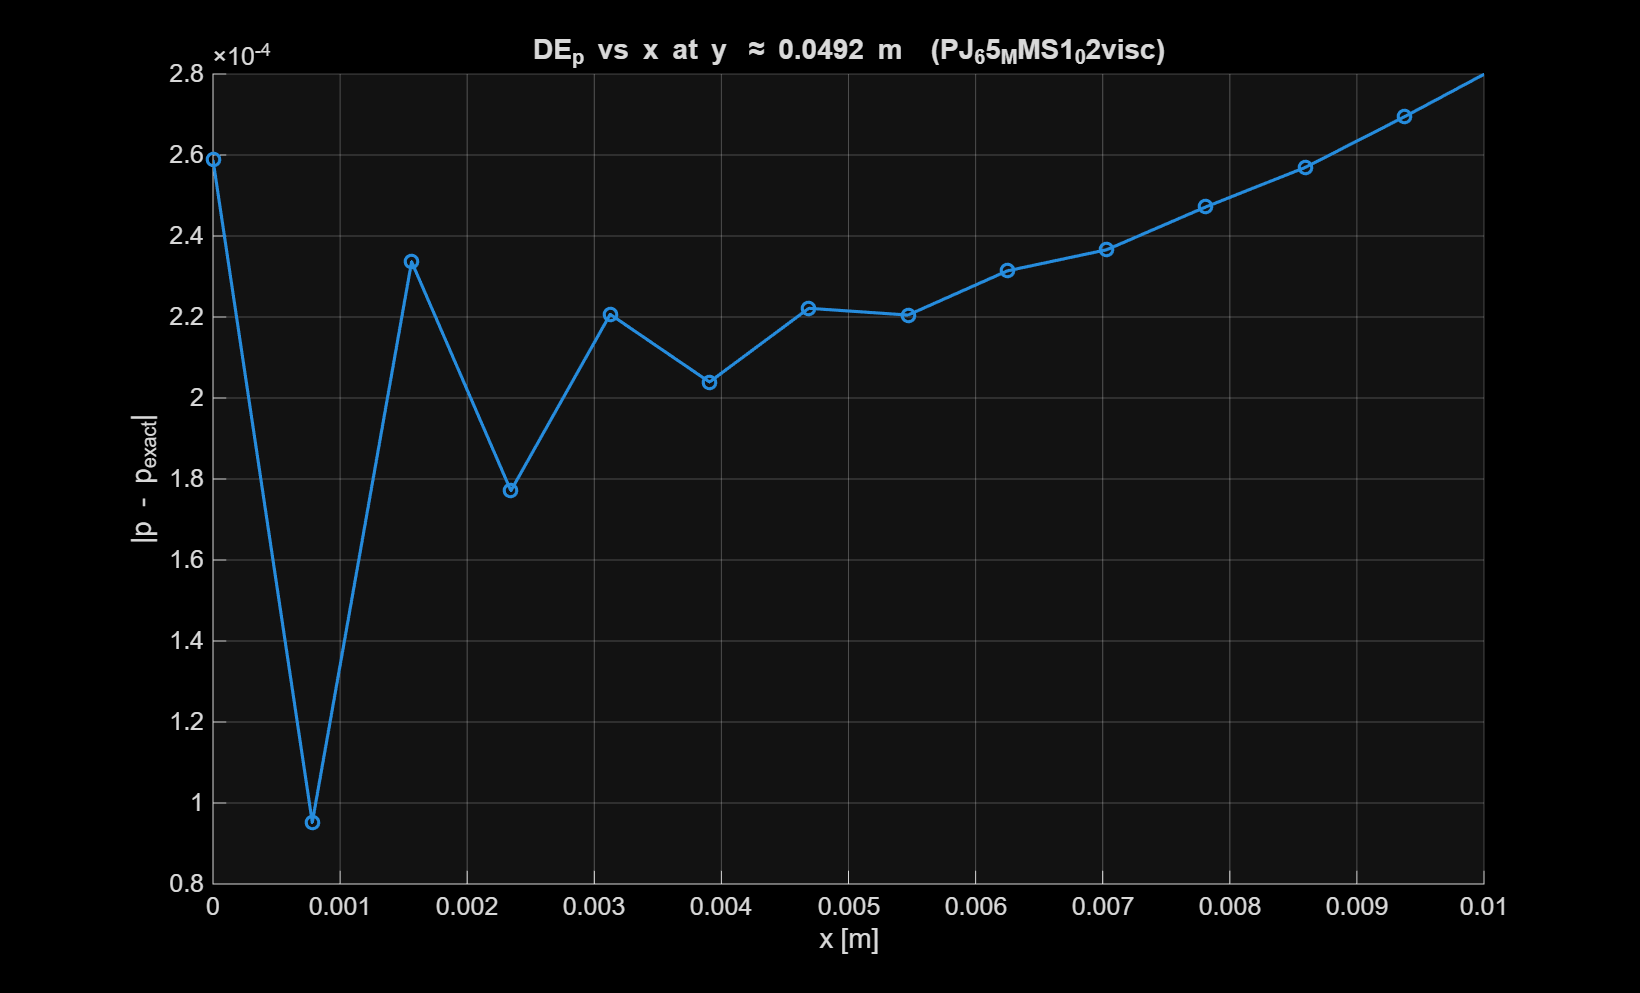

The table this chart was drawn from, first rows:
x, DE_p
0, 0.0002588
0.0007813, 9.52321671577883e-05
0.001563, 0.0002337
0.002344, 0.0001771
0.003125, 0.0002207
0.003906, 0.0002039
0.004687, 0.0002221
0.005469, 0.0002205
0.00625, 0.0002314
0.007031, 0.0002366
0.007812, 0.0002472
0.008594, 0.0002569
0.009375, 0.0002695
0.01016, 0.0002826
0.01094, 0.0002974
0.01172, 0.0003131
0.0125, 0.0003299
0.01328, 0.0003476
0.01406, 0.0003661
0.01484, 0.0003853
0.01562, 0.000405
0.01641, 0.0004252
0.01719, 0.0004457
0.01797, 0.0004665
0.01875, 0.0004875
0.01953, 0.0005086
0.02031, 0.0005298
0.02109, 0.000551
0.02187, 0.0005721
0.02266, 0.0005932
0.02344, 0.000614
0.02422, 0.0006347
0.025, 0.0006551
0.02578, 0.0006753
0.02656, 0.0006951
0.02734, 0.0007147
0.02813, 0.0007338
0.02891, 0.0007525
0.02969, 0.0007708
0.03047, 0.0007885
0.03125, 0.0008058
0.03203, 0.0008225
0.03281, 0.0008387
0.03359, 0.0008542
0.03438, 0.0008691
0.03516, 0.0008832
0.03594, 0.0008966
0.03672, 0.0009093
0.0375, 0.0009211
0.03828, 0.0009319
0.03906, 0.0009418
0.03984, 0.0009506
0.04063, 0.0009582
0.04141, 0.0009642
0.04219, 0.0009689
0.04297, 0.0009709
0.04375, 0.0009709
0.04453, 0.000966
0.04531, 0.0009583
0.04609, 0.0009403
... 5 more rows
